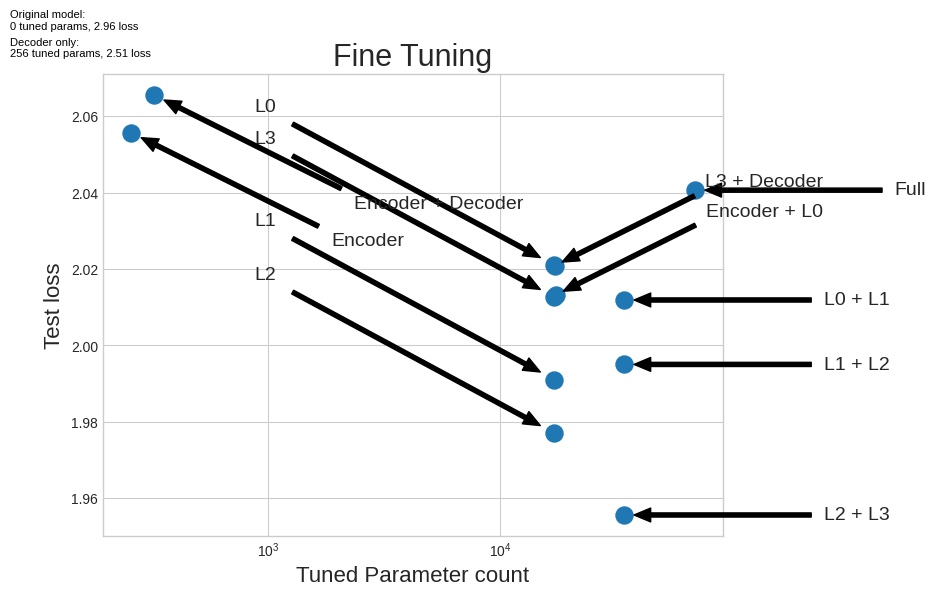

This figure's Python source:
import matplotlib.pyplot as plt
import matplotlib

matplotlib.use('Agg')
print(plt.style.available)
plt.style.use('seaborn-v0_8-whitegrid')

labels = [
    'Original',
    'Full',
    'Encoder',
    'L0',
    'L1',
    'L2',
    'L3',
    'Decoder',
    'Encoder + L0',
    'L0 + L1',
    'L1 + L2',
    'L2 + L3',
    'L3 + Decoder',
    'Encoder + Decoder',
]

param_counts = [
    0,
    69.1e3,
    256,
    17.1e3,
    17.1e3,
    17.1e3,
    17.1e3,
    65,
    17.1e3 + 256,
    17.1e3*2,
    17.1e3*2,
    17.1e3*2,
    17.1e3 + 65,
    256 + 65,
]

test_losses = [
    2.959365129470825,
    2.0406463146209717,
    2.055708646774292,
    2.021030902862549,
    1.991052508354187,
    1.977023959159851,
    2.0126757621765137,
    2.5126309394836426,
    2.0131919384002686,
    2.0118813514709473,
    1.9950075149536133,
    1.9555740356445312,
    2.0208382606506348,
    2.065573215484619,
]

# remove 'Decoder' from all lists
labels = labels[0:7] + labels[8:]
param_counts = param_counts[0:7] + param_counts[8:]
test_losses = test_losses[0:7] + test_losses[8:]

# remove original
labels = labels[1:]
param_counts = param_counts[1:]
test_losses = test_losses[1:]

# plot parameter counts vs test loss
# parameter count on log scale

fig, ax = plt.subplots(figsize=(8, 6))
ax.scatter(param_counts, test_losses, s=150, c='tab:blue', marker='o')
ax.set_xscale('log')
ax.set_xlabel('Tuned Parameter count', fontsize=16)
ax.set_ylabel('Test loss', fontsize=16)
ax.set_title('Fine Tuning', fontsize=22)
# pad below the title

# start x axis at 0
ax.set_xlim(left=0)

for i, label in enumerate(labels):
    # annotate with arrow
    if param_counts[i] == 17.1e3:
        # align right
        ax.annotate(
            label,
            xy=(param_counts[i], test_losses[i]),
            xytext=(-300, 150),
            textcoords='offset pixels',
            arrowprops=dict(facecolor='black', shrink=0.05, width=3, headwidth=10, frac=0.05),
            horizontalalignment='left',
            verticalalignment='bottom',
            fontsize=14,
        )
    elif param_counts[i] < 1e3:
        ax.annotate(
            label,
            xy=(param_counts[i], test_losses[i]),
            xytext=(200, -100),
            textcoords='offset pixels',
            arrowprops=dict(facecolor='black', shrink=0.05, width=3, headwidth=10, frac=0.05),
            horizontalalignment='left',
            verticalalignment='top',
            fontsize=14,
        )
    elif param_counts[i] > 18e3:
        ax.annotate(
            label,
            xy=(param_counts[i], test_losses[i]),
            xytext=(200, 0),
            textcoords='offset pixels',
            arrowprops=dict(facecolor='black', shrink=0.05, width=3, headwidth=10, frac=0.05),
            horizontalalignment='left',
            verticalalignment='center',
            fontsize=14,
        )
    else:
        ax.annotate(
            label,
            xy=(param_counts[i], test_losses[i]),
            xytext=(150,75),
            textcoords='offset pixels',
            arrowprops=dict(facecolor='black', shrink=0.05, width=3, headwidth=10, frac=0.05),
            horizontalalignment='left',
            verticalalignment='bottom',
            fontsize=14,
        )

ax.text(
    -0.15, 1.14,
    'Original model:\n0 tuned params, 2.96 loss',
    transform=ax.transAxes,
    verticalalignment='top',
    horizontalalignment='left',
    fontsize=8,
    color='black',
)
ax.text(
    -0.15, 1.08,
    'Decoder only:\n256 tuned params, 2.51 loss',
    transform=ax.transAxes,
    verticalalignment='top',
    horizontalalignment='left',
    fontsize=8,
    color='black',
)

plt.savefig('parameter_count_vs_test_loss.png', dpi=300)
